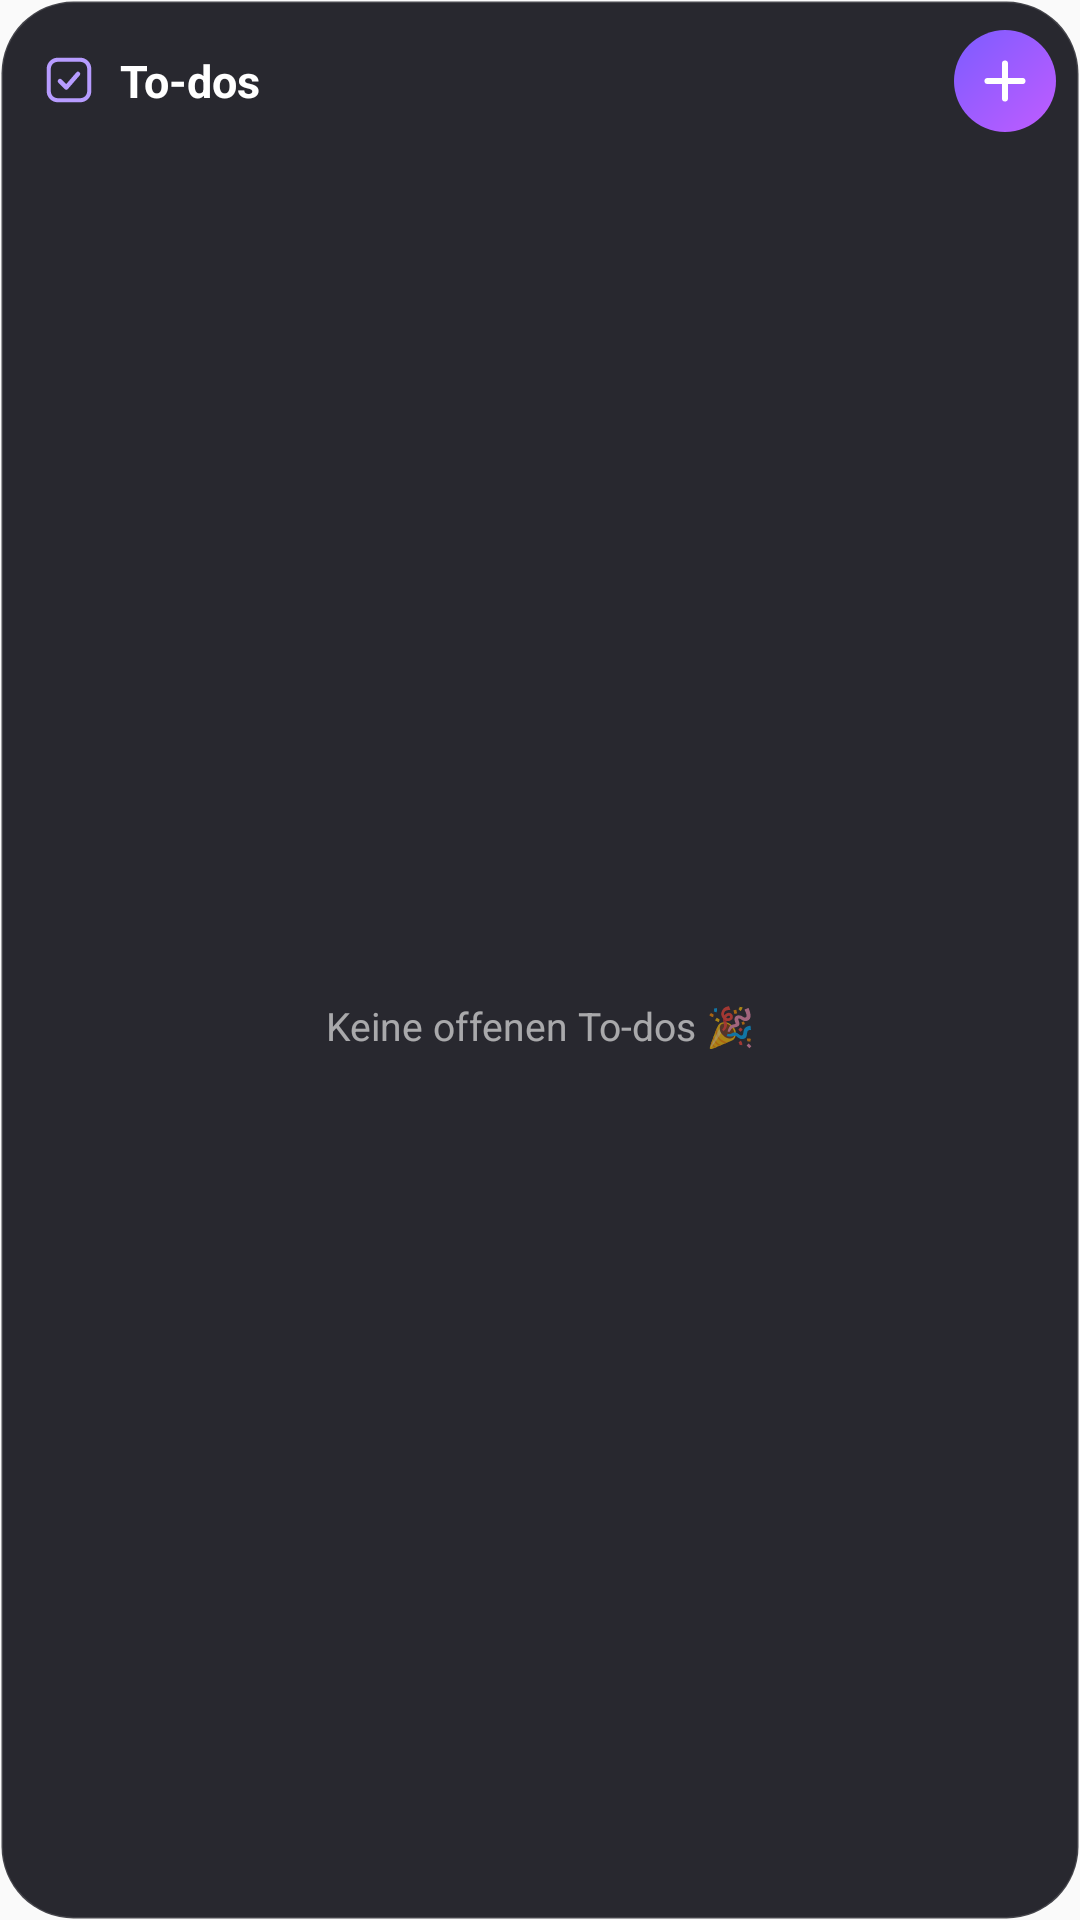

Android layout source for this screen:
<!-- AndroidManifest.xml: application theme AppTheme -->
<!-- res/layout/widget_todos.xml -->
<?xml version="1.0" encoding="utf-8"?>
<LinearLayout xmlns:android="http://schemas.android.com/apk/res/android"
    android:layout_width="match_parent"
    android:layout_height="match_parent"
    android:background="@drawable/widget_bg"
    android:orientation="vertical"
    android:paddingTop="10dp"
    android:paddingBottom="6dp">

    <LinearLayout
        android:layout_width="match_parent"
        android:layout_height="wrap_content"
        android:gravity="center_vertical"
        android:orientation="horizontal"
        android:paddingStart="14dp"
        android:paddingEnd="8dp">

        <LinearLayout
            android:id="@+id/todos_header"
            android:layout_width="0dp"
            android:layout_height="wrap_content"
            android:layout_weight="1"
            android:gravity="center_vertical"
            android:orientation="horizontal">

            <ImageView
                android:layout_width="18dp"
                android:layout_height="18dp"
                android:contentDescription="@null"
                android:src="@drawable/ic_widget_check" />

            <TextView
                android:id="@+id/todos_title"
                android:layout_width="wrap_content"
                android:layout_height="wrap_content"
                android:layout_marginStart="8dp"
                android:text="@string/todos_title"
                android:textColor="#FFFFFFFF"
                android:textSize="15sp"
                android:textStyle="bold"
                android:maxLines="1" />

            <TextView
                android:id="@+id/todos_count"
                android:layout_width="wrap_content"
                android:layout_height="wrap_content"
                android:layout_marginStart="8dp"
                android:textColor="#99FFFFFF"
                android:textSize="12sp"
                android:maxLines="1"
                android:ellipsize="end" />
        </LinearLayout>

        <ImageButton
            android:id="@+id/todos_add"
            android:layout_width="34dp"
            android:layout_height="34dp"
            android:background="@drawable/widget_btn"
            android:contentDescription="@string/todos_add"
            android:padding="7dp"
            android:scaleType="fitCenter"
            android:src="@drawable/ic_widget_plus" />
    </LinearLayout>

    <FrameLayout
        android:layout_width="match_parent"
        android:layout_height="0dp"
        android:layout_weight="1"
        android:layout_marginTop="6dp">

        <ListView
            android:id="@+id/todos_list"
            android:layout_width="match_parent"
            android:layout_height="match_parent"
            android:divider="@null"
            android:dividerHeight="0dp"
            android:scrollbars="none" />

        <TextView
            android:id="@+id/todos_empty"
            android:layout_width="match_parent"
            android:layout_height="match_parent"
            android:gravity="center"
            android:padding="12dp"
            android:text="@string/todos_empty"
            android:textColor="#99FFFFFF"
            android:textSize="13sp" />
    </FrameLayout>
</LinearLayout>
<!-- resources referenced by this layout -->
<resources>
  <!-- drawable ic_widget_check (drawable) -->
  <?xml version="1.0" encoding="utf-8"?>
  <vector xmlns:android="http://schemas.android.com/apk/res/android" android:width="18dp" android:height="18dp" android:viewportWidth="24" android:viewportHeight="24">
      <path android:pathData="M7,3h10a4,4 0,0 1,4 4v10a4,4 0,0 1,-4 4h-10a4,4 0,0 1,-4 -4v-10a4,4 0,0 1,4 -4z" android:strokeColor="#FFB79CFF" android:strokeWidth="1.8" android:fillColor="#00000000" />
      <path android:pathData="M8,12.5l2.8,2.8l5.2,-6" android:strokeColor="#FFB79CFF" android:strokeWidth="2" android:strokeLineCap="round" android:strokeLineJoin="round" android:fillColor="#00000000" />
  </vector>
  <!-- drawable ic_widget_plus (drawable) -->
  <?xml version="1.0" encoding="utf-8"?>
  <vector xmlns:android="http://schemas.android.com/apk/res/android" android:width="20dp" android:height="20dp" android:viewportWidth="24" android:viewportHeight="24">
      <path android:pathData="M12,5v14M5,12h14" android:strokeColor="#FFFFFFFF" android:strokeWidth="2.4" android:strokeLineCap="round" android:fillColor="#00000000" />
  </vector>
  <!-- drawable widget_bg (drawable) -->
  <?xml version="1.0" encoding="utf-8"?>
  <shape xmlns:android="http://schemas.android.com/apk/res/android" android:shape="rectangle">
      <solid android:color="#F21D1D24" />
      <corners android:radius="24dp" />
      <stroke android:width="1dp" android:color="#22FFFFFF" />
  </shape>
  <!-- drawable widget_btn (drawable) -->
  <?xml version="1.0" encoding="utf-8"?>
  <shape xmlns:android="http://schemas.android.com/apk/res/android" android:shape="oval">
      <gradient android:angle="315" android:startColor="#7C5CFF" android:endColor="#C05CFF" />
  </shape>
  <string name="todos_add">Neues To-do</string>
  <string name="todos_empty">Keine offenen To-dos 🎉</string>
  <string name="todos_title">To-dos</string>
  <style name="AppTheme" parent="Theme.AppCompat.Light.DarkActionBar">
          
          <item name="colorPrimary">@color/colorPrimary</item>
          <item name="colorPrimaryDark">@color/colorPrimaryDark</item>
          <item name="colorAccent">@color/colorAccent</item>
      </style>
  <!-- not gathered from this repository: default colours our renderer supplied (Android Studio template values) -->
  <color name="colorPrimary">#FF6200EE</color>
  <color name="colorPrimaryDark">#FF3700B3</color>
  <color name="colorAccent">#FF03DAC5</color>
</resources>
